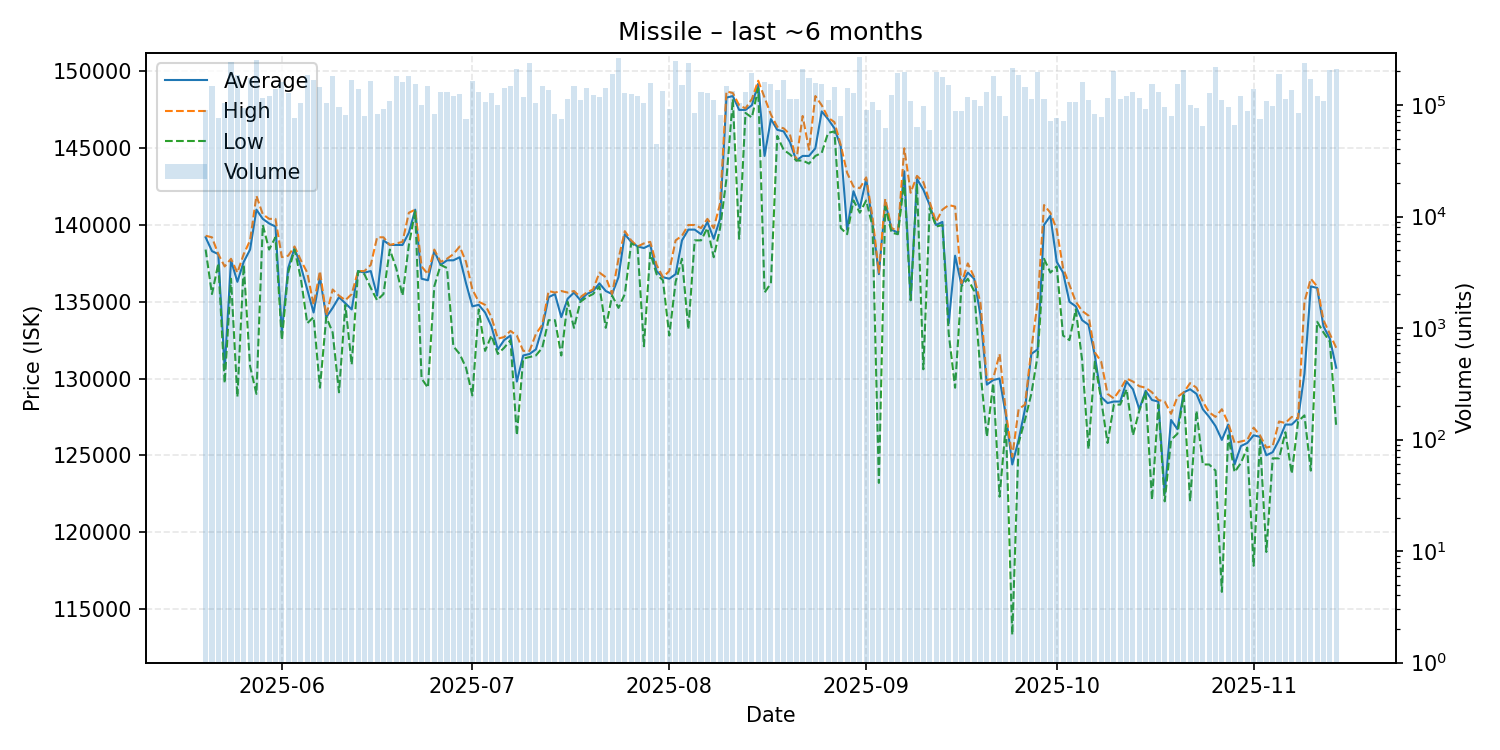

The file beside this chart, header and first rows:
date, average, highest, lowest, order_count, volume
2025-05-20, 139200, 139300, 138400, 114, 89569
2025-05-21, 138300, 139200, 135500, 121, 147122
2025-05-22, 138100, 138100, 137500, 105, 77242
2025-05-23, 130600, 137300, 129700, 116, 103433
2025-05-24, 137700, 137800, 136500, 178, 243300
2025-05-25, 136300, 136900, 128800, 174, 185840
2025-05-26, 137600, 138100, 137400, 130, 93228
2025-05-27, 138400, 139000, 130800, 177, 174676
2025-05-28, 141000, 141900, 129000, 213, 255784
2025-05-29, 140400, 140700, 140000, 163, 116192
2025-05-30, 140100, 140400, 138400, 133, 120513
2025-05-31, 139900, 140400, 139200, 189, 140552
2025-06-01, 133000, 137900, 132500, 130, 160166
2025-06-02, 137200, 138000, 136900, 141, 127197
2025-06-03, 138500, 138600, 138400, 114, 76767
2025-06-04, 137300, 137700, 136500, 147, 103972
2025-06-05, 135800, 136900, 133600, 159, 187672
2025-06-06, 134300, 134800, 134000, 171, 169193
2025-06-07, 136600, 137000, 129400, 133, 145455
2025-06-08, 134000, 134100, 134000, 158, 104994
2025-06-09, 134600, 135800, 133000, 139, 181620
2025-06-10, 135300, 135400, 129100, 107, 96766
2025-06-11, 134900, 135100, 134800, 117, 81720
2025-06-12, 134500, 135500, 130900, 175, 167682
2025-06-13, 137000, 137000, 137000, 150, 138738
2025-06-14, 136900, 137000, 136800, 108, 80348
2025-06-15, 137000, 137400, 135900, 194, 163484
2025-06-16, 135400, 139200, 135100, 94, 83024
2025-06-17, 139000, 139200, 135500, 116, 92397
2025-06-18, 138700, 138700, 138400, 117, 109695
2025-06-19, 138700, 138800, 137200, 151, 182428
2025-06-20, 138700, 138900, 135400, 123, 162066
2025-06-21, 139500, 140800, 138700, 125, 182045
2025-06-22, 141000, 141000, 140900, 179, 155120
2025-06-23, 136500, 137300, 130000, 91, 100130
2025-06-24, 136400, 136800, 129400, 164, 148837
2025-06-25, 138300, 138400, 136000, 114, 83163
2025-06-26, 137400, 137600, 137400, 82, 130105
2025-06-27, 137700, 137800, 137200, 100, 131938
2025-06-28, 137700, 138100, 132100, 121, 119749
2025-06-29, 137900, 138600, 131600, 119, 126760
2025-06-30, 136200, 137600, 130700, 85, 75160
2025-07-01, 134700, 135800, 128900, 129, 163634
2025-07-02, 134800, 135000, 134500, 112, 129925
2025-07-03, 134300, 134800, 131800, 103, 107271
2025-07-04, 133400, 134000, 132800, 110, 127558
2025-07-05, 131900, 132600, 131600, 105, 100880
2025-07-06, 132500, 132700, 132000, 154, 142741
2025-07-07, 132800, 133100, 132500, 109, 146695
2025-07-08, 129800, 132800, 126300, 149, 208539
2025-07-09, 131500, 131800, 131300, 150, 118908
2025-07-10, 131600, 131800, 131400, 188, 236071
2025-07-11, 131900, 132900, 131500, 117, 105312
2025-07-12, 133300, 133500, 132000, 130, 148049
2025-07-13, 135300, 135700, 133800, 141, 135370
2025-07-14, 135500, 135600, 133800, 102, 83941
2025-07-15, 134000, 135700, 131500, 90, 74420
2025-07-16, 135200, 135600, 135000, 125, 114297
2025-07-17, 135600, 135700, 133300, 111, 148024
2025-07-18, 135100, 135300, 135000, 96, 110321
... 119 more rows
